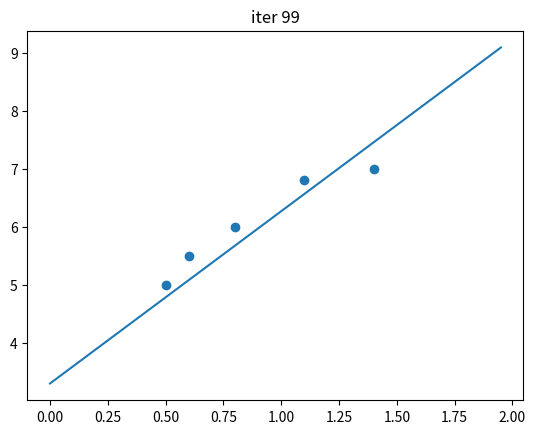

Reproduce this figure in Python.
import numpy as np
import matplotlib.pyplot as plt
wheat_and_bread = np.array([[0.5,5],[0.6,5.5],[0.8,6],[1.1,6.8],[1.4,7]])
sample_x=wheat_and_bread[:,0]
sample_y=wheat_and_bread[:,1]
#单次更新权重，对个数据集计算一个平均梯度
def step_gradient(b_current, m_current, points, learningRate):
    b_gradient = 0
    m_gradient = 0
    N = float(len(points))
    for i in range(0, points.shape[0]):
        #计算单个样本的梯度
        x = points[i][0]
        y = points[i][1]
        b_gradient += -(2/N) * (y - ((m_current * x) + b_current))
        m_gradient += -(2/N) * x * (y - ((m_current * x) + b_current))
    #更新参数
    new_b = b_current - (learningRate * b_gradient)
    new_m = m_current - (learningRate * m_gradient)
    return [new_b, new_m]
#回归直线函数值，用于画回归线
def compute_value(b,m,point):
    return m*point+b
range_x=np.arange(0,2,0.05)
#更新权重
def gradient_descent_runner(points, starting_b, starting_m, learning_rate, num_iterations):
    b = starting_b
    m = starting_m
    #打开动态显示
    plt.ion()
    for i in range(num_iterations):
        #单次迭代更新权重
        b, m = step_gradient(b, m, points, learning_rate)
        #清除图像
        plt.cla()
        plt.title('iter %d'%i)
        #散点图
        plt.scatter(sample_x,sample_y)
        #回归曲线
        plt.plot(range_x,compute_value(b,m,range_x))
        plt.pause(0.01)
    plt.ioff()
    plt.show()
    
    #return [b, m]
gradient_descent_runner(wheat_and_bread, 1, 1, 0.01, 100)

